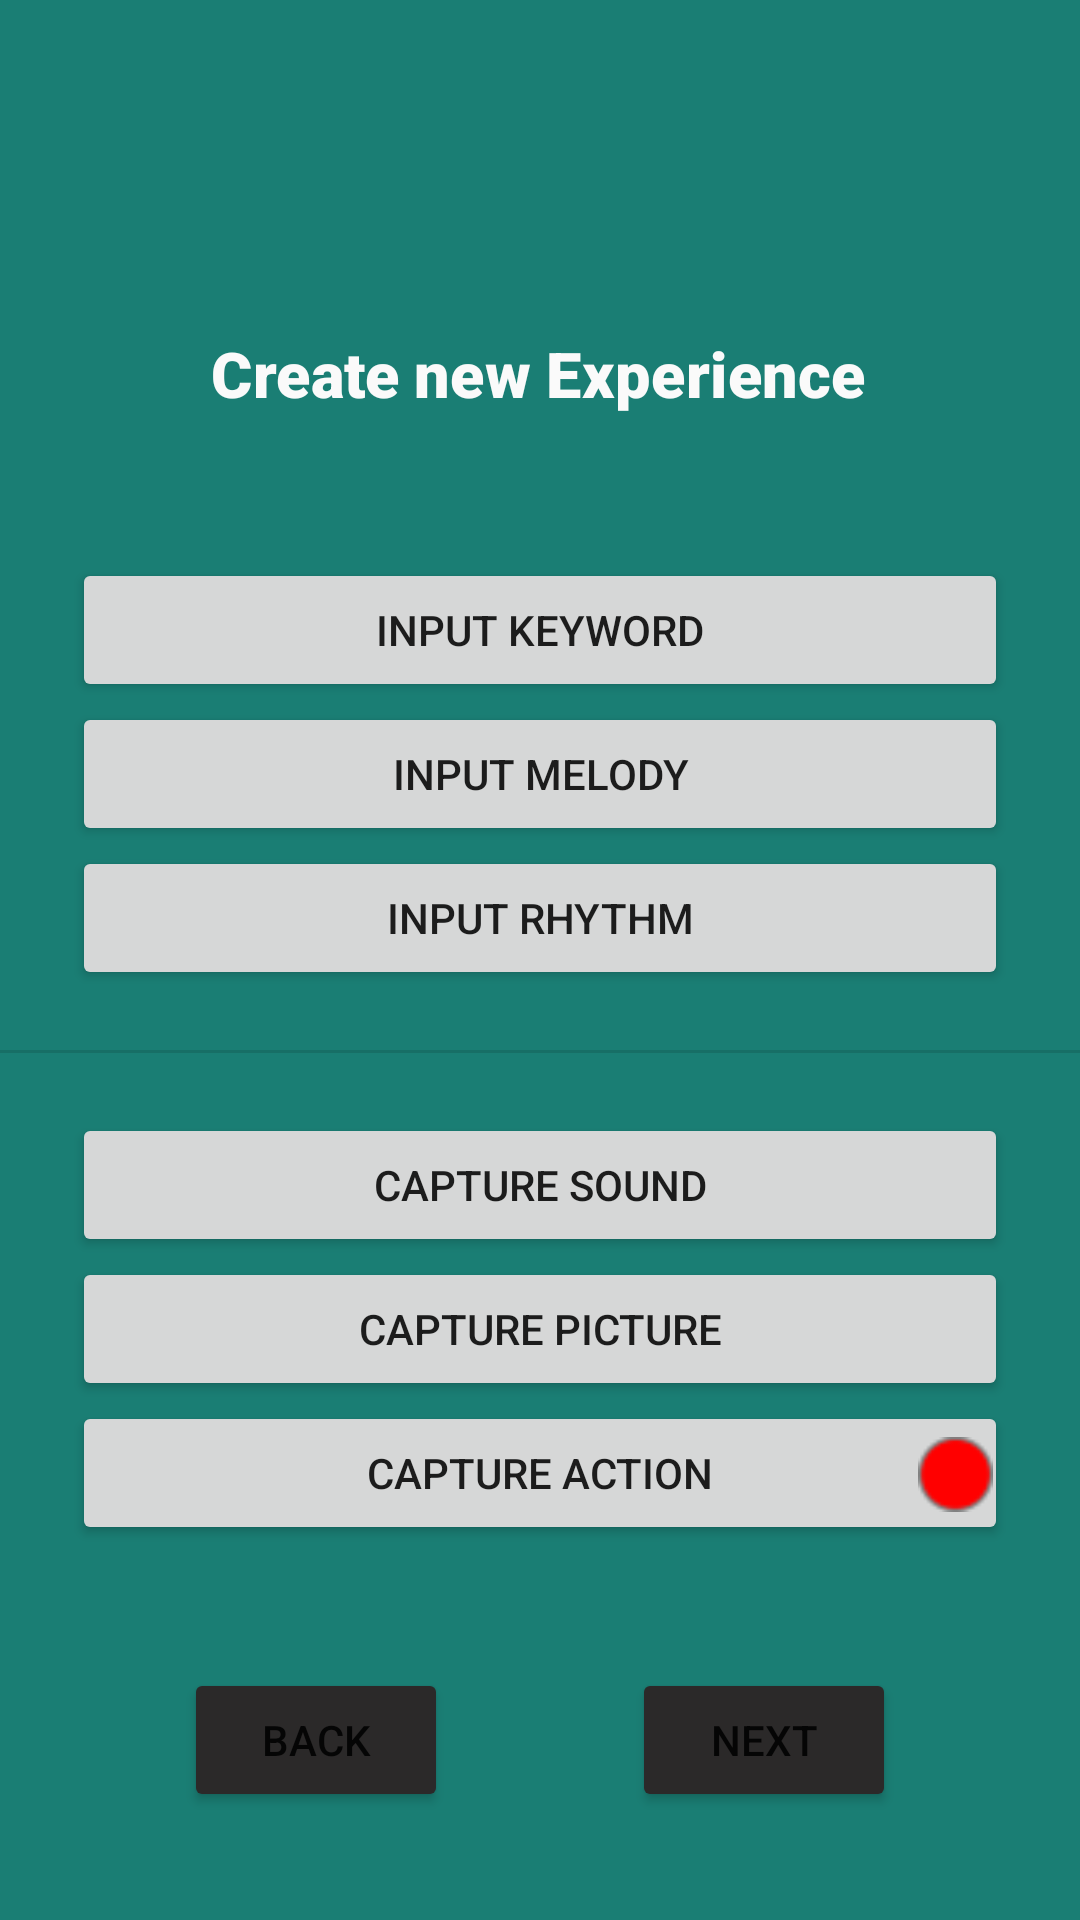

Here is an Android app screen rendered from its layout file. Give the layout XML and the strings, colors and styles it references.
<!-- AndroidManifest.xml: application theme Theme.TineTest1 -->
<!-- res/layout/fragment_create_new.xml -->
<?xml version="1.0" encoding="utf-8"?>
<androidx.constraintlayout.widget.ConstraintLayout xmlns:android="http://schemas.android.com/apk/res/android"
    xmlns:app="http://schemas.android.com/apk/res-auto"
    xmlns:tools="http://schemas.android.com/tools"
    android:layout_width="match_parent"
    android:layout_height="match_parent"
    android:background="#1A7E74"
    tools:context="com.example.cobex.CreateNew">

    <TextView
        android:id="@+id/textview_first3"
        android:layout_width="wrap_content"
        android:layout_height="wrap_content"
        android:fontFamily="sans-serif-black"
        android:scaleX="1.5"
        android:scaleY="1.5"
        android:text="@string/textCreateNew"
        android:textColor="#FAFAFA"
        app:layout_constraintBottom_toBottomOf="parent"
        app:layout_constraintEnd_toEndOf="parent"
        app:layout_constraintHorizontal_bias="0.498"
        app:layout_constraintStart_toStartOf="parent"
        app:layout_constraintTop_toTopOf="parent"
        app:layout_constraintVertical_bias="0.185" />


    <Button
        android:id="@+id/buttonNext"
        android:layout_width="wrap_content"
        android:layout_height="wrap_content"
        android:layout_marginBottom="36dp"
        android:backgroundTint="#2B2929"
        android:text="@string/buttonNext"
        app:layout_constraintBottom_toBottomOf="parent"
        app:layout_constraintEnd_toEndOf="parent"
        app:layout_constraintStart_toEndOf="@+id/buttonBackCreate"
        app:strokeColor="#0B0A0A" />

    <Button
        android:id="@+id/buttonBackCreate"
        android:layout_width="wrap_content"
        android:layout_height="wrap_content"
        android:layout_marginBottom="36dp"
        android:backgroundTint="#2B2929"
        android:text="@string/buttonBack"
        app:layout_constraintBottom_toBottomOf="parent"
        app:layout_constraintEnd_toStartOf="@+id/buttonNext"
        app:layout_constraintStart_toStartOf="parent"
        app:strokeColor="#0B0A0A" />

    <LinearLayout
        android:id="@+id/linearLayout"
        android:layout_width="312dp"
        android:layout_height="wrap_content"
        android:layout_marginTop="30dp"
        android:orientation="vertical"
        app:layout_constraintBottom_toTopOf="@+id/linearLayout2"
        app:layout_constraintEnd_toEndOf="parent"
        app:layout_constraintStart_toStartOf="parent"
        app:layout_constraintTop_toTopOf="@+id/textview_first3">


        <androidx.constraintlayout.widget.ConstraintLayout
            android:layout_width="match_parent"
            android:layout_height="match_parent">

            <Button
                android:id="@+id/buttonKeyword"
                android:layout_width="match_parent"
                android:layout_height="wrap_content"
                android:text="@string/buttonKeywordInput"
                app:layout_constraintStart_toStartOf="parent"
                app:layout_constraintTop_toTopOf="parent" />

            <TextView
                android:id="@+id/counterKeywords"
                android:layout_width="25dp"
                android:layout_height="25dp"
                android:background="@drawable/circle"
                android:elevation="2dp"
                android:gravity="center"
                android:text="0"
                android:layout_marginEnd="5dp"
                android:textAppearance="@style/TextAppearance.AppCompat.Small"
                android:textColor="#FFFFFF"
                android:textSize="12sp"
                android:visibility="invisible"
                app:layout_constraintBottom_toBottomOf="parent"
                app:layout_constraintEnd_toEndOf="@+id/buttonKeyword"
                app:layout_constraintTop_toTopOf="parent" />

        </androidx.constraintlayout.widget.ConstraintLayout>

        <androidx.constraintlayout.widget.ConstraintLayout
            android:layout_width="match_parent"
            android:layout_height="match_parent">

            <Button
                android:id="@+id/buttonInputMelody"
                android:layout_width="match_parent"
                android:layout_height="wrap_content"
                android:text="@string/buttonMelodyInput"
                app:layout_constraintStart_toStartOf="parent"
                app:layout_constraintTop_toTopOf="parent" />

            <TextView
                android:id="@+id/counterMelodies"
                android:layout_width="25dp"
                android:layout_height="25dp"
                android:background="@drawable/circle"
                android:elevation="2dp"
                android:gravity="center"
                android:text="0"
                android:layout_marginEnd="5dp"
                android:textAppearance="@style/TextAppearance.AppCompat.Small"
                android:textColor="#FFFFFF"
                android:textSize="12sp"
                android:visibility="invisible"
                app:layout_constraintBottom_toBottomOf="parent"
                app:layout_constraintEnd_toEndOf="@+id/buttonInputMelody"
                app:layout_constraintTop_toTopOf="parent" />
        </androidx.constraintlayout.widget.ConstraintLayout>

        <androidx.constraintlayout.widget.ConstraintLayout
            android:layout_width="match_parent"
            android:layout_height="match_parent">

            <Button
                android:id="@+id/buttonInputRhythm"
                android:layout_width="match_parent"
                android:layout_height="wrap_content"
                android:text="@string/buttonRhythmInput"
                app:layout_constraintStart_toStartOf="parent"
                app:layout_constraintTop_toTopOf="parent" />

            <TextView
                android:id="@+id/counterRhythms"
                android:layout_width="25dp"
                android:layout_height="25dp"
                android:background="@drawable/circle"
                android:elevation="2dp"
                android:gravity="center"
                android:layout_marginEnd="5dp"
                android:text="0"
                android:textAppearance="@style/TextAppearance.AppCompat.Small"
                android:textColor="#FFFFFF"
                android:textSize="12sp"
                android:visibility="invisible"
                app:layout_constraintBottom_toBottomOf="parent"
                app:layout_constraintEnd_toEndOf="@+id/buttonInputRhythm"
                app:layout_constraintTop_toTopOf="parent" />
        </androidx.constraintlayout.widget.ConstraintLayout>

    </LinearLayout>

    <LinearLayout
        android:id="@+id/linearLayout2"
        android:layout_width="312dp"
        android:layout_height="wrap_content"
        android:orientation="vertical"
        app:layout_constraintBottom_toTopOf="@+id/buttonBackCreate"
        app:layout_constraintEnd_toEndOf="parent"
        app:layout_constraintStart_toStartOf="parent"
        app:layout_constraintTop_toBottomOf="@+id/linearLayout">

        <androidx.constraintlayout.widget.ConstraintLayout
            android:layout_width="match_parent"
            android:layout_height="match_parent">

            <Button
                android:id="@+id/buttonInputMic"
                android:layout_width="match_parent"
                android:layout_height="wrap_content"
                android:text="@string/buttonMicInput"
                app:layout_constraintStart_toStartOf="parent"
                app:layout_constraintTop_toTopOf="parent" />

            <TextView
                android:id="@+id/counterSounds"
                android:layout_width="25dp"
                android:layout_height="25dp"
                android:background="@drawable/circle"
                android:elevation="2dp"
                android:gravity="center"
                android:layout_marginEnd="5dp"
                android:text="0"
                android:textAppearance="@style/TextAppearance.AppCompat.Small"
                android:textColor="#FFFFFF"
                android:textSize="12sp"
                android:visibility="invisible"
                app:layout_constraintBottom_toBottomOf="parent"
                app:layout_constraintEnd_toEndOf="@+id/buttonInputMic"
                app:layout_constraintTop_toTopOf="parent"  />

        </androidx.constraintlayout.widget.ConstraintLayout>

        <androidx.constraintlayout.widget.ConstraintLayout
            android:layout_width="match_parent"
            android:layout_height="match_parent">

            <Button
                android:id="@+id/buttonInputCam"
                android:layout_width="match_parent"
                android:layout_height="wrap_content"
                android:text="@string/buttonCamInput"
                app:layout_constraintStart_toStartOf="parent"
                app:layout_constraintTop_toTopOf="parent" />

            <TextView
                android:id="@+id/counterPictures"
                android:layout_width="25dp"
                android:layout_height="25dp"
                android:background="@drawable/circle"
                android:elevation="2dp"
                android:gravity="center"
                android:text="0"
                android:layout_marginEnd="5dp"
                android:textAppearance="@style/TextAppearance.AppCompat.Small"
                android:textColor="#FFFFFF"
                android:textSize="12sp"
                android:visibility="invisible"
                app:layout_constraintBottom_toBottomOf="parent"
                app:layout_constraintEnd_toEndOf="@+id/buttonInputCam"
                app:layout_constraintTop_toTopOf="parent"  />

        </androidx.constraintlayout.widget.ConstraintLayout>

        <androidx.constraintlayout.widget.ConstraintLayout
            android:layout_width="match_parent"
            android:layout_height="match_parent">

            <Button
                android:id="@+id/buttonInputActivity"
                android:layout_width="match_parent"
                android:layout_height="wrap_content"
                android:text="@string/buttonActionInput"
                app:layout_constraintStart_toStartOf="parent"
                app:layout_constraintTop_toTopOf="parent" />

            <ImageView
                android:id="@+id/recordActivity"
                android:layout_width="25dp"
                android:layout_height="25dp"
                android:src="@drawable/rec_on"
                android:elevation="2dp"
                android:gravity="center"
                android:textSize="12sp"
                android:layout_marginEnd="5dp"
                app:layout_constraintBottom_toBottomOf="parent"
                app:layout_constraintEnd_toEndOf="@+id/buttonInputActivity"
                app:layout_constraintTop_toTopOf="parent"
                app:layout_constraintVertical_bias="0.521" />

        </androidx.constraintlayout.widget.ConstraintLayout>

    </LinearLayout>


    <View
        android:id="@+id/divider"
        android:layout_width="409dp"
        android:layout_height="1dp"
        android:background="?android:attr/listDivider"
        app:layout_constraintBottom_toTopOf="@+id/linearLayout2"
        app:layout_constraintEnd_toEndOf="parent"
        app:layout_constraintStart_toStartOf="parent"
        app:layout_constraintTop_toBottomOf="@+id/linearLayout"
        tools:layout_editor_absoluteX="-14dp" />

</androidx.constraintlayout.widget.ConstraintLayout>
<!-- resources referenced by this layout -->
<resources>
  <!-- drawable circle (drawable) -->
  <?xml version="1.0" encoding="utf-8"?>
  <shape
      xmlns:android="http://schemas.android.com/apk/res/android"
      android:shape="oval">
  
      <size
      android:width="18dp"
      android:height="18dp" />
  
      <solid android:color="@color/darkgrey" />
  
      <stroke
          android:width="1dp"
          android:color="@color/white"
          />
  </shape>
  <!-- drawable rec_on: png bitmap (drawable, 825 bytes) -->
  <string name="buttonActionInput">Capture Action</string>
  <string name="buttonBack">Back</string>
  <string name="buttonCamInput">Capture Picture</string>
  <string name="buttonKeywordInput">Input Keyword</string>
  <string name="buttonMelodyInput">Input Melody</string>
  <string name="buttonMicInput">Capture Sound</string>
  <string name="buttonNext">Next</string>
  <string name="buttonRhythmInput">Input Rhythm</string>
  <string name="textCreateNew">Create new Experience</string>
  <style name="Theme.TineTest1" parent="Theme.MaterialComponents.DayNight.DarkActionBar">
          
          <item name="colorPrimary">@color/purple_500</item>
          <item name="colorPrimaryVariant">@color/purple_700</item>
          <item name="colorOnPrimary">@color/white</item>
          
          <item name="colorSecondary">@color/teal_200</item>
          <item name="colorSecondaryVariant">@color/teal_700</item>
          <item name="colorOnSecondary">@color/black</item>
          
          <item name="android:statusBarColor" tools:targetApi="l">?attr/colorPrimaryVariant</item>
          
      </style>
  <color name="darkgrey">#585858</color>
  <color name="white">#FFFFFFFF</color>
  <color name="purple_500">#FF6200EE</color>
  <color name="purple_700">#FF3700B3</color>
  <color name="teal_200">#FF03DAC5</color>
  <color name="teal_700">#FF018786</color>
  <color name="black">#FF000000</color>
</resources>
